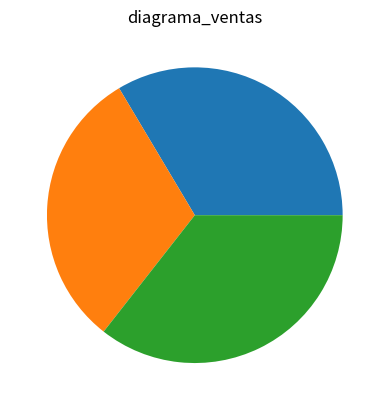

Reproduce this figure in Python.
'''Escribir una función que reciba una serie de Pandas con el número de ventas de un producto durante los meses de un trimestre y un título y cree un diagrama de sectores con las ventas en formato png con el titulo dado. El diagrama debe guardarse en un fichero con formato png y el título dado.'''

import pandas as pd
import matplotlib.pyplot as plt


def main():
    alumnos = [250,230,265]
    alumnos = pd.Series(alumnos)
    titulo = "diagrama_ventas"
    diagrama_sectores(alumnos, titulo)


def diagrama_sectores(serie, titulo): 
    fig, ax = plt.subplots()
    ax.pie(serie)
    ax.set_title(titulo)
    plt.savefig(titulo + '.png')


if __name__ == "__main__":
    main()  